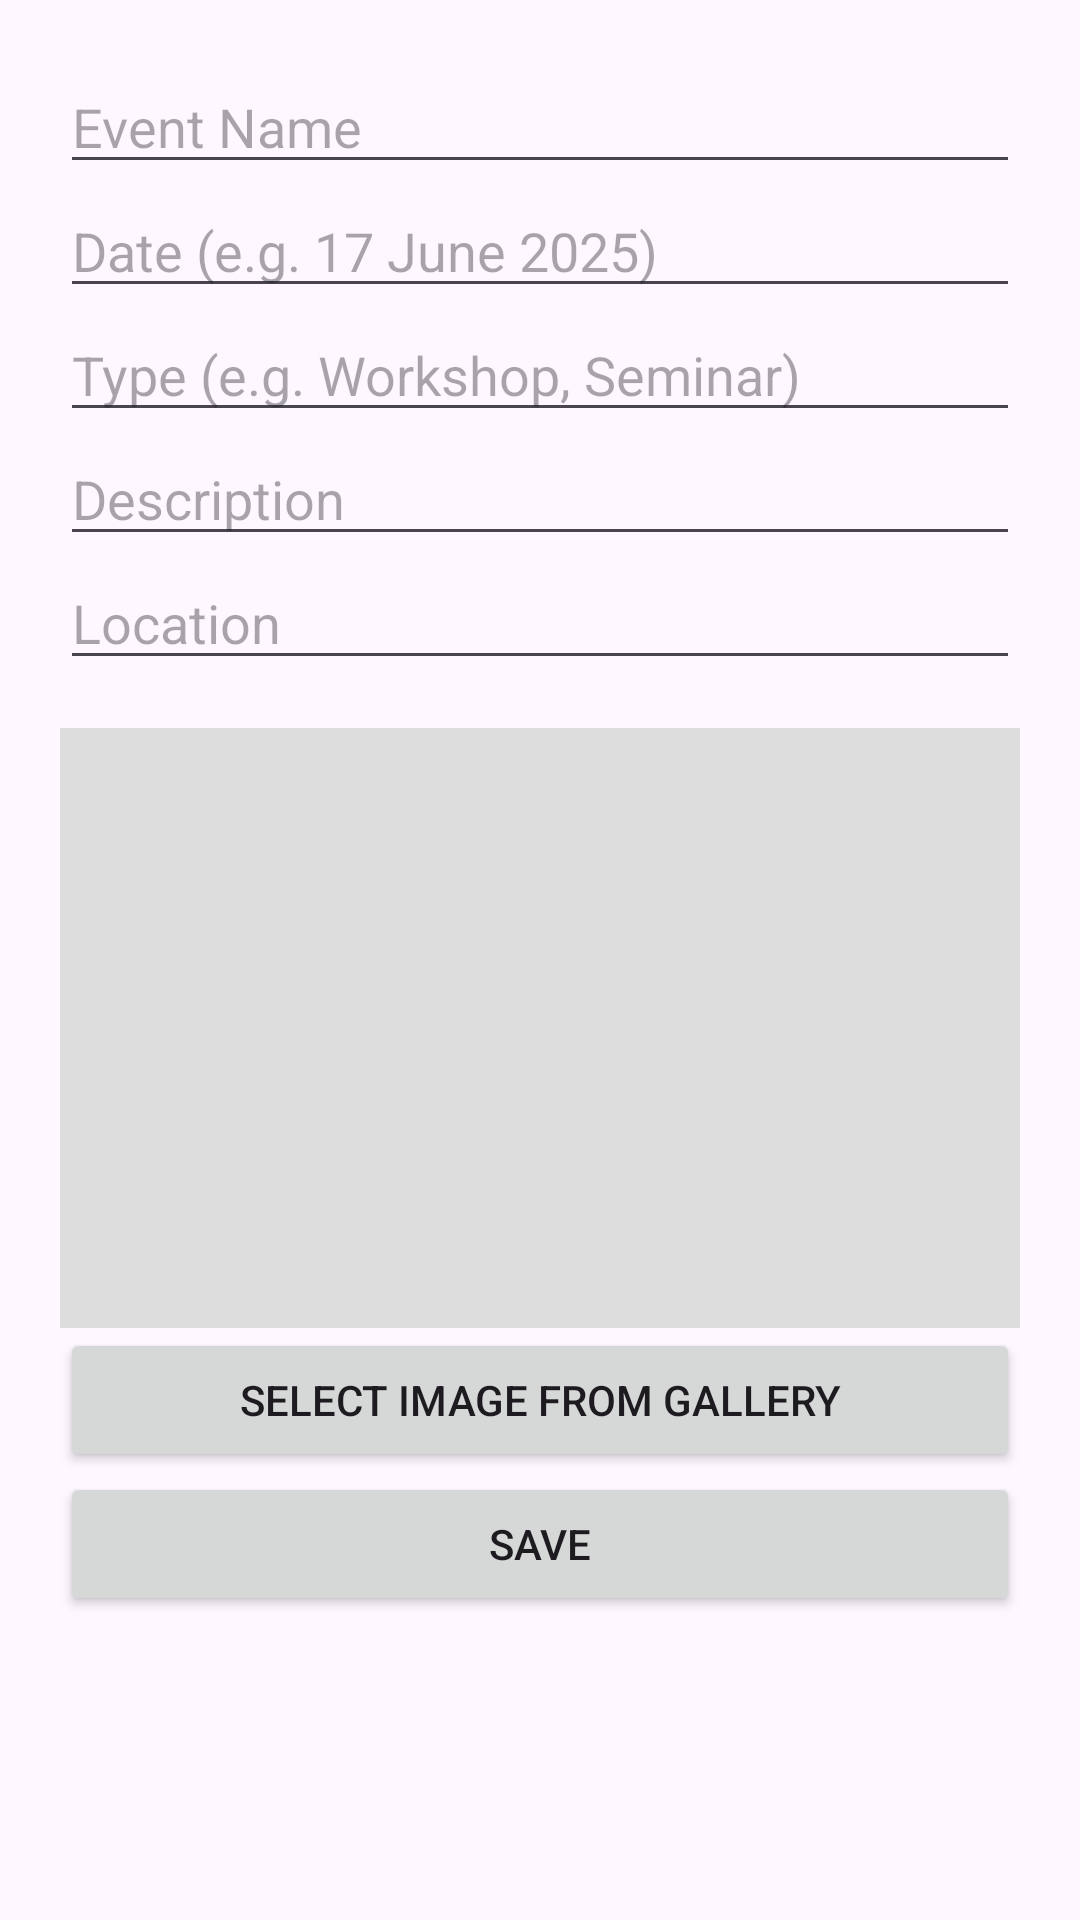

This screen was rendered from an Android layout file. Write that file and the resources it references.
<!-- AndroidManifest.xml: application theme Theme.NewTeachverse -->
<!-- res/layout/dialog_add_event.xml -->
<?xml version="1.0" encoding="utf-8"?>
<ScrollView xmlns:android="http://schemas.android.com/apk/res/android"
    android:layout_width="match_parent"
    android:layout_height="wrap_content">

    <LinearLayout
        android:layout_width="match_parent"
        android:layout_height="wrap_content"
        android:orientation="vertical"
        android:padding="20dp">

        <EditText
            android:id="@+id/etEventName"
            android:layout_width="match_parent"
            android:layout_height="wrap_content"
            android:hint="Event Name" />

        <EditText
            android:id="@+id/etEventDate"
            android:layout_width="match_parent"
            android:layout_height="wrap_content"
            android:hint="Date (e.g. 17 June 2025)" />

        <EditText
            android:id="@+id/etEventType"
            android:layout_width="match_parent"
            android:layout_height="wrap_content"
            android:hint="Type (e.g. Workshop, Seminar)" />

        <EditText
            android:id="@+id/etEventDescription"
            android:layout_width="match_parent"
            android:layout_height="wrap_content"
            android:hint="Description" />

        <EditText
            android:id="@+id/etEventLocation"
            android:layout_width="match_parent"
            android:layout_height="wrap_content"
            android:hint="Location" />

        <ImageView
            android:id="@+id/ivPreview"
            android:layout_width="match_parent"
            android:layout_height="200dp"
            android:scaleType="centerCrop"
            android:layout_marginTop="16dp"
            android:background="#DDDDDD" />

        <Button
            android:id="@+id/btnSelectImage"
            android:layout_width="match_parent"
            android:layout_height="wrap_content"
            android:text="Select Image from Gallery" />

        <Button
            android:id="@+id/btnSaveEvent"
            android:layout_width="match_parent"
            android:layout_height="wrap_content"
            android:text="Save" />
    </LinearLayout>
</ScrollView>
<!-- resources referenced by this layout -->
<resources>
  <style name="Theme.NewTeachverse" parent="Base.Theme.NewTeachverse" />
  <style name="Base.Theme.NewTeachverse" parent="Theme.Material3.DayNight.NoActionBar">
          
          
      </style>
</resources>
